Dataset: three_level_classification (GitHub, msivaprasanth/CaviScanNet). Classes: deep, medium, normal, superficial.

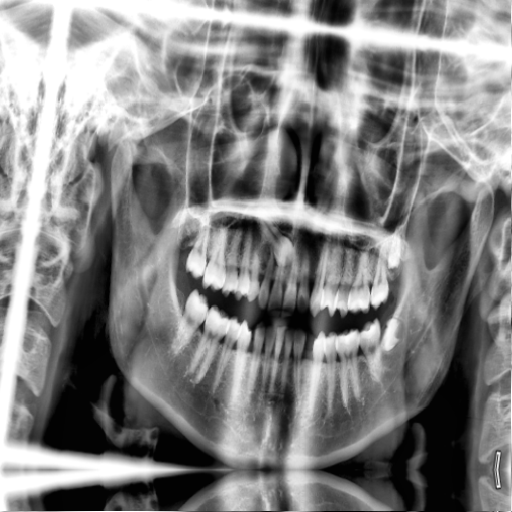
Label: medium

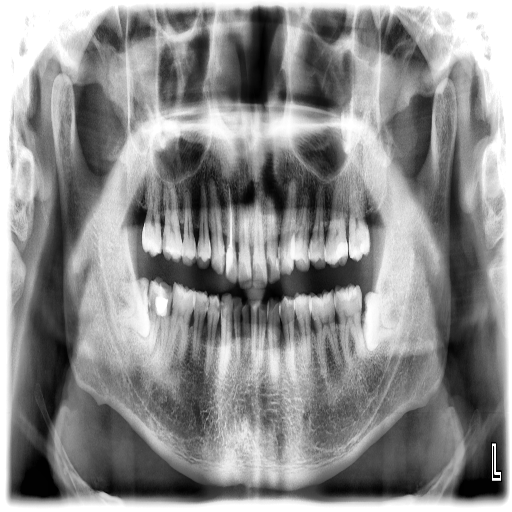
Label: deep

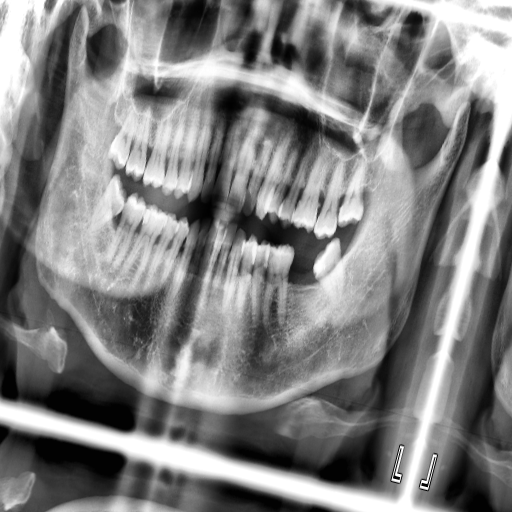
Label: medium

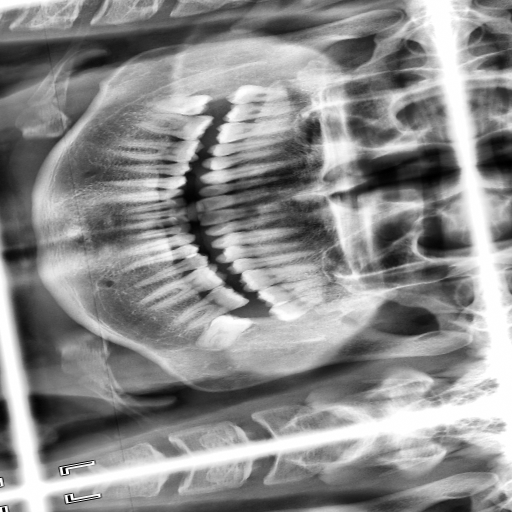
Label: superficial

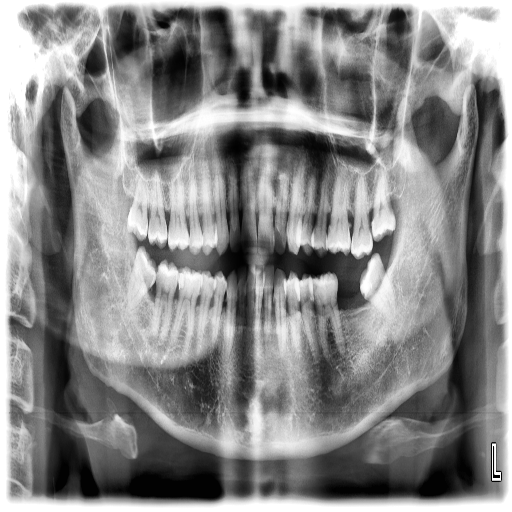
Label: medium

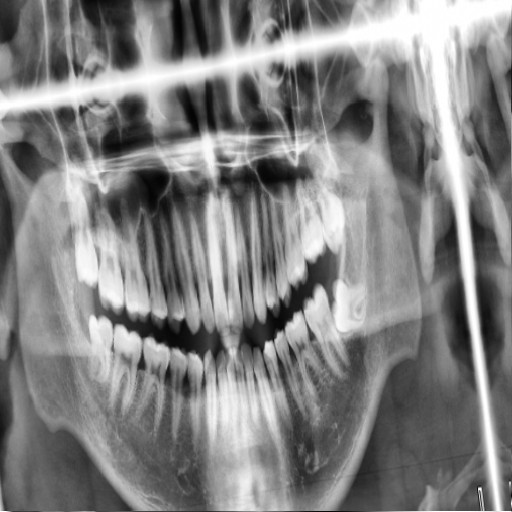
Label: superficial
